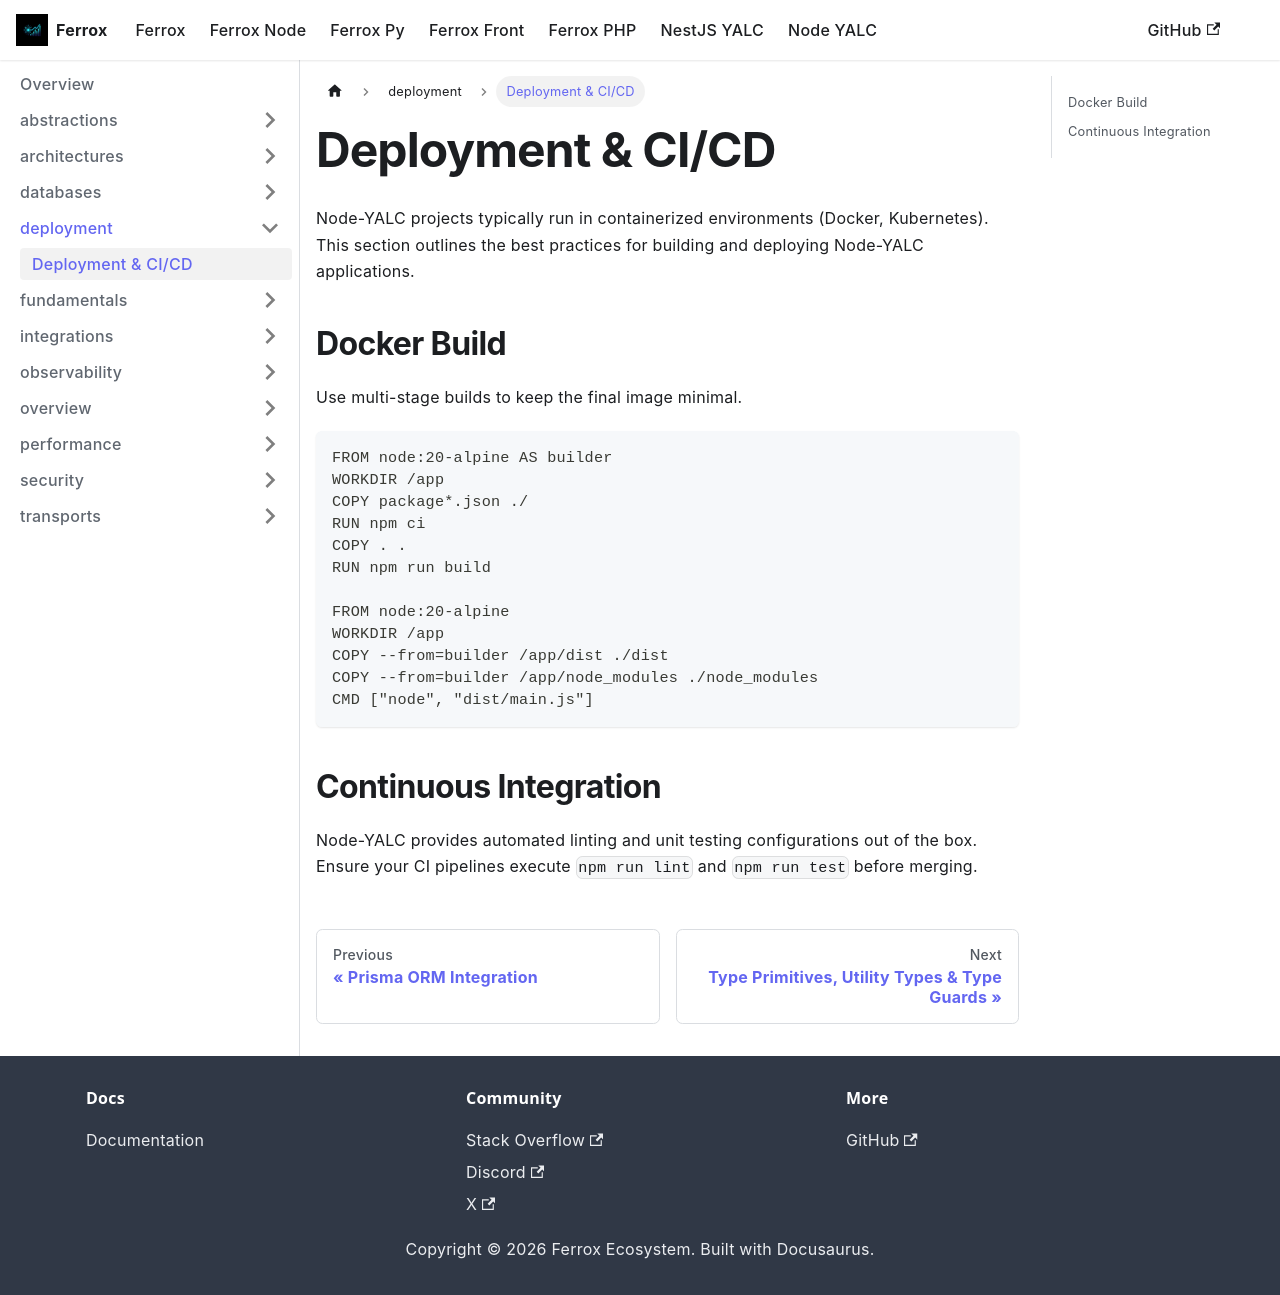

repository: AI-Autistic-Intelligence/ferrox-docs · page: docs/node-yalc/deployment/ci-cd.html · generator: docusaurus

---
id: ci-cd
title: Deployment & CI/CD
sidebar_position: 1
---

# Deployment & CI/CD

Node-YALC projects typically run in containerized environments (Docker, Kubernetes). This section outlines the best practices for building and deploying Node-YALC applications.

## Docker Build

Use multi-stage builds to keep the final image minimal.

```dockerfile
FROM node:20-alpine AS builder
WORKDIR /app
COPY package*.json ./
RUN npm ci
COPY . .
RUN npm run build

FROM node:20-alpine
WORKDIR /app
COPY --from=builder /app/dist ./dist
COPY --from=builder /app/node_modules ./node_modules
CMD ["node", "dist/main.js"]
```

## Continuous Integration

Node-YALC provides automated linting and unit testing configurations out of the box. Ensure your CI pipelines execute `npm run lint` and `npm run test` before merging.
